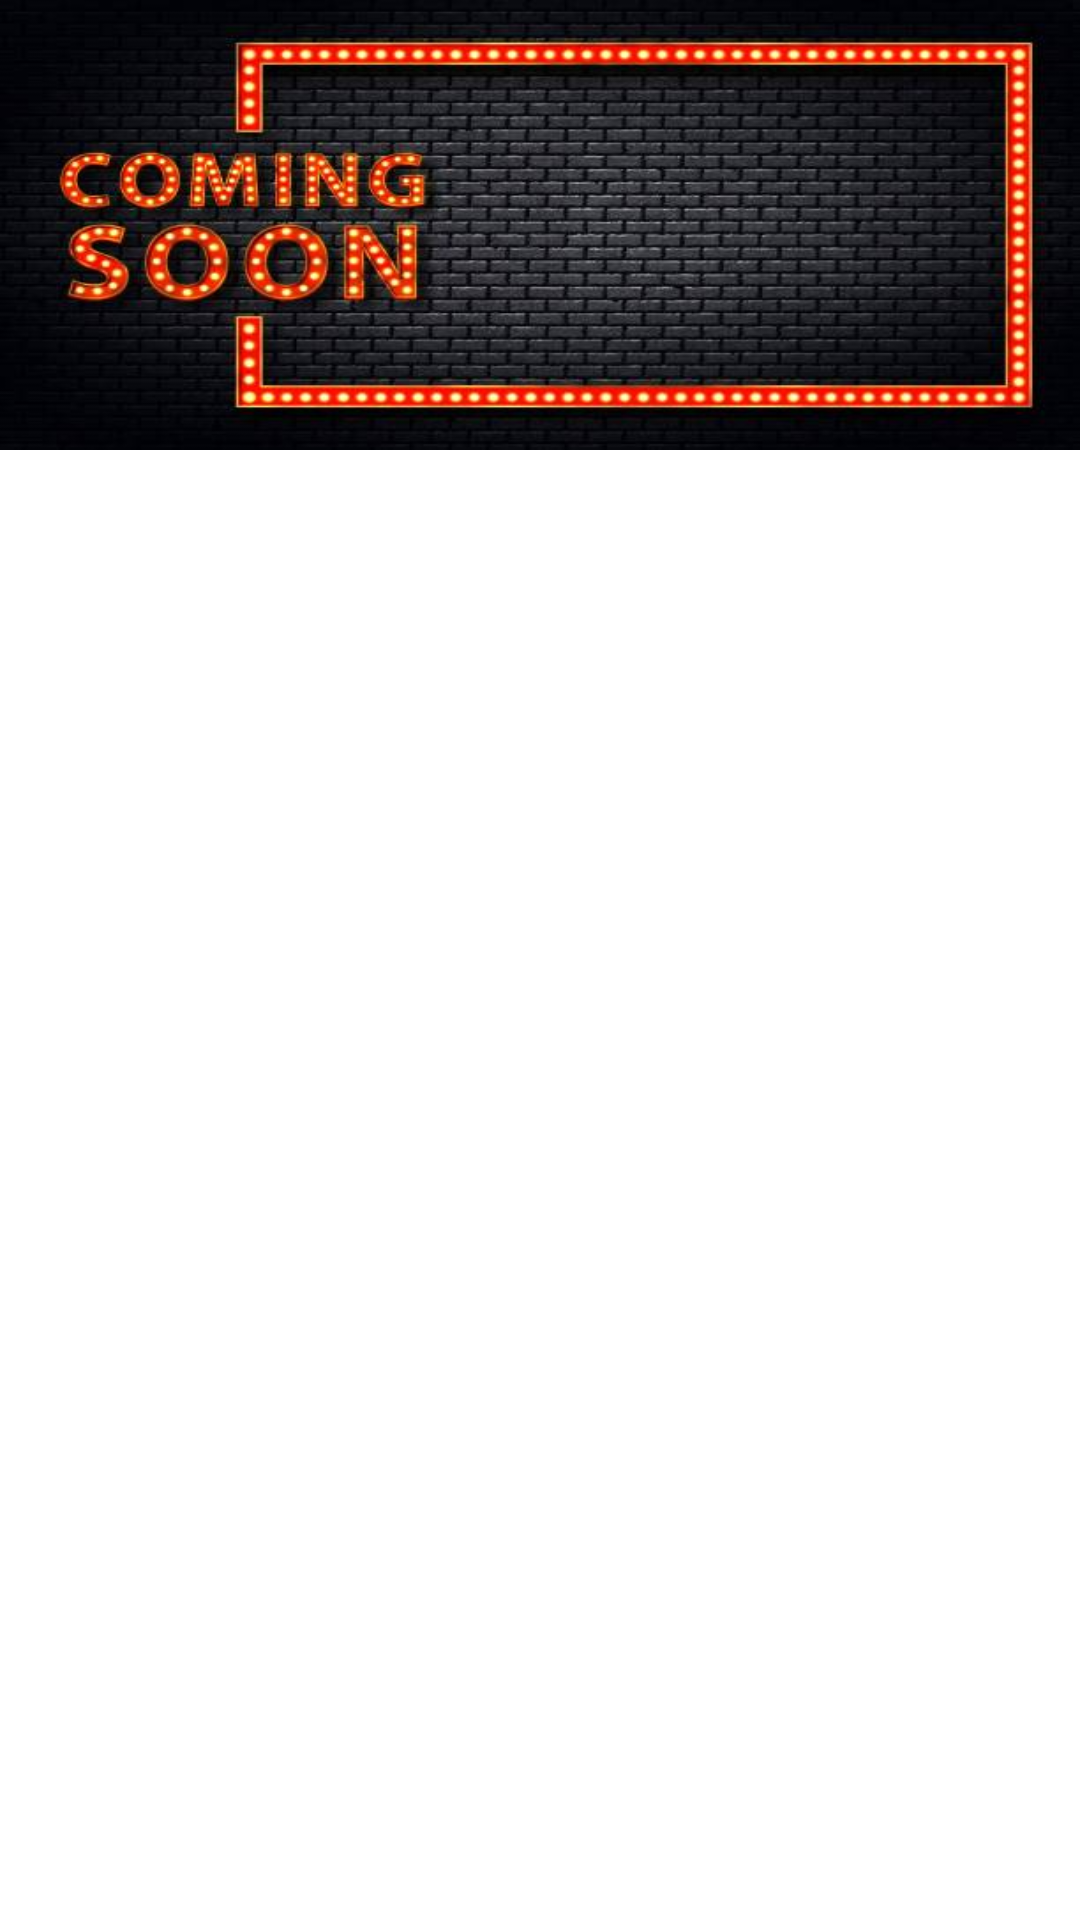

Android layout source for this screen:
<!-- AndroidManifest.xml: application theme Theme.MovieAppWithPaging -->
<!-- res/layout/fragment_upcoming.xml -->
<?xml version="1.0" encoding="utf-8"?>
<LinearLayout xmlns:android="http://schemas.android.com/apk/res/android"
    xmlns:tools="http://schemas.android.com/tools"
    android:layout_width="match_parent"
    android:layout_height="match_parent"
    xmlns:app="http://schemas.android.com/apk/res-auto"
    android:orientation="vertical"
    tools:context=".fragments.UpcomingFragment">






        <LinearLayout
            android:layout_width="match_parent"
            android:layout_height="wrap_content"
            android:orientation="vertical" >

            <ImageView
                android:scaleType="fitXY"
                android:src="@drawable/upcoming_background"
                android:layout_width="match_parent"
                android:layout_height="150dp"/>

            <androidx.recyclerview.widget.RecyclerView
                android:id="@+id/rv"
                android:layout_width="match_parent"
                android:layout_height="match_parent"
                android:background="#0E0E0E"
                app:layoutManager="androidx.recyclerview.widget.LinearLayoutManager"
                tools:listitem="@layout/item_upcoming"
                />
        </LinearLayout>


</LinearLayout>
<!-- res/layout/item_upcoming.xml (included above) -->
<?xml version="1.0" encoding="utf-8"?>
<LinearLayout xmlns:android="http://schemas.android.com/apk/res/android"
    xmlns:app="http://schemas.android.com/apk/res-auto"
    android:layout_width="match_parent"
    android:layout_height="wrap_content"
    android:id="@+id/item"
    android:orientation="vertical">

    <LinearLayout
        android:layout_width="match_parent"
        android:layout_height="wrap_content"
        android:orientation="horizontal">

        <androidx.cardview.widget.CardView
            android:layout_width="150dp"
            android:layout_height="200dp"
            android:layout_marginLeft="20dp"
            android:layout_marginTop="20dp"
            android:backgroundTint="@color/black"
            app:cardCornerRadius="10dp">

            <ImageView
                android:id="@+id/movie_image"
                android:layout_width="match_parent"
                android:layout_height="match_parent"
                android:scaleType="fitXY"
                android:src="@drawable/ic_launcher_background" />

        </androidx.cardview.widget.CardView>

        <LinearLayout
            android:layout_width="match_parent"
            android:layout_height="200dp"
            android:layout_marginLeft="20dp"
            android:layout_marginTop="20dp"
            android:orientation="vertical">

            <TextView
                android:id="@+id/movie_name"
                android:layout_width="match_parent"
                android:layout_height="wrap_content"
                android:ellipsize="end"
                android:maxLines="1"
                android:layout_marginTop="10dp"
                android:text="Avangers"
                android:textColor="@color/white"
                android:textSize="25sp"
                android:textStyle="bold" />

            <LinearLayout
                android:layout_width="match_parent"
                android:layout_height="match_parent"
                android:layout_marginBottom="10dp"
                android:gravity="bottom"
                android:orientation="vertical">

                <TextView
                    android:id="@+id/movie_rating"
                    android:layout_width="wrap_content"
                    android:layout_height="wrap_content"
                    android:text="7.5/10"
                    android:textColor="#FFF982"
                    android:textSize="20sp" />

                <TextView
                    android:layout_width="match_parent"
                    android:layout_height="wrap_content"
                    android:layout_marginTop="10dp"
                    android:text="Date: "
                    android:textColor="#B1B1B1"
                    android:textSize="20sp" />

                <TextView
                    android:id="@+id/release_date_maximum"
                    android:layout_width="match_parent"
                    android:layout_height="wrap_content"
                    android:text="1993-11-3"
                    android:textColor="#B1B1B1"
                    android:textSize="20sp" />

                <LinearLayout
                    android:layout_width="match_parent"
                    android:layout_height="wrap_content"
                    android:layout_marginTop="10dp"
                    android:layout_gravity="center"
                    android:orientation="horizontal">

                    <ImageView
                        android:layout_width="wrap_content"
                        android:layout_height="wrap_content"
                        android:src="@drawable/ic_baseline_remove_red_eye_24" />

                    <TextView
                        android:id="@+id/popularity"
                        android:layout_width="wrap_content"
                        android:layout_height="wrap_content"
                        android:layout_marginLeft="10dp"
                        android:text="12515"
                        android:textColor="#B1B1B1"
                        android:textSize="18sp" />

                </LinearLayout>


            </LinearLayout>

        </LinearLayout>

    </LinearLayout>

    <LinearLayout
        android:layout_width="match_parent"
        android:layout_height="2dp"
        android:layout_marginLeft="20dp"
        android:layout_marginTop="10dp"
        android:layout_marginRight="20dp"
        android:background="#FF814F" />

</LinearLayout>
<!-- resources referenced by this layout -->
<resources>
  <color name="black">#FF000000</color>
  <color name="white">#FFFFFFFF</color>
  <!-- drawable upcoming_background: jpg bitmap (drawable-v24, 38843 bytes) -->
  <style name="Theme.MovieAppWithPaging" parent="Theme.MaterialComponents.DayNight.NoActionBar">
          
          <item name="colorPrimary">@color/purple_500</item>
          <item name="colorPrimaryVariant">@color/purple_700</item>
          <item name="colorOnPrimary">@color/white</item>
          
          <item name="colorSecondary">@color/teal_200</item>
          <item name="colorSecondaryVariant">@color/teal_700</item>
          <item name="colorOnSecondary">@color/black</item>
          
          <item name="android:statusBarColor" tools:targetApi="l">?attr/colorPrimaryVariant</item>
          
      </style>
  <color name="purple_500">#141a31</color>
  <color name="purple_700">#141a31</color>
  <color name="teal_200">#FF03DAC5</color>
  <color name="teal_700">#FF018786</color>
</resources>
